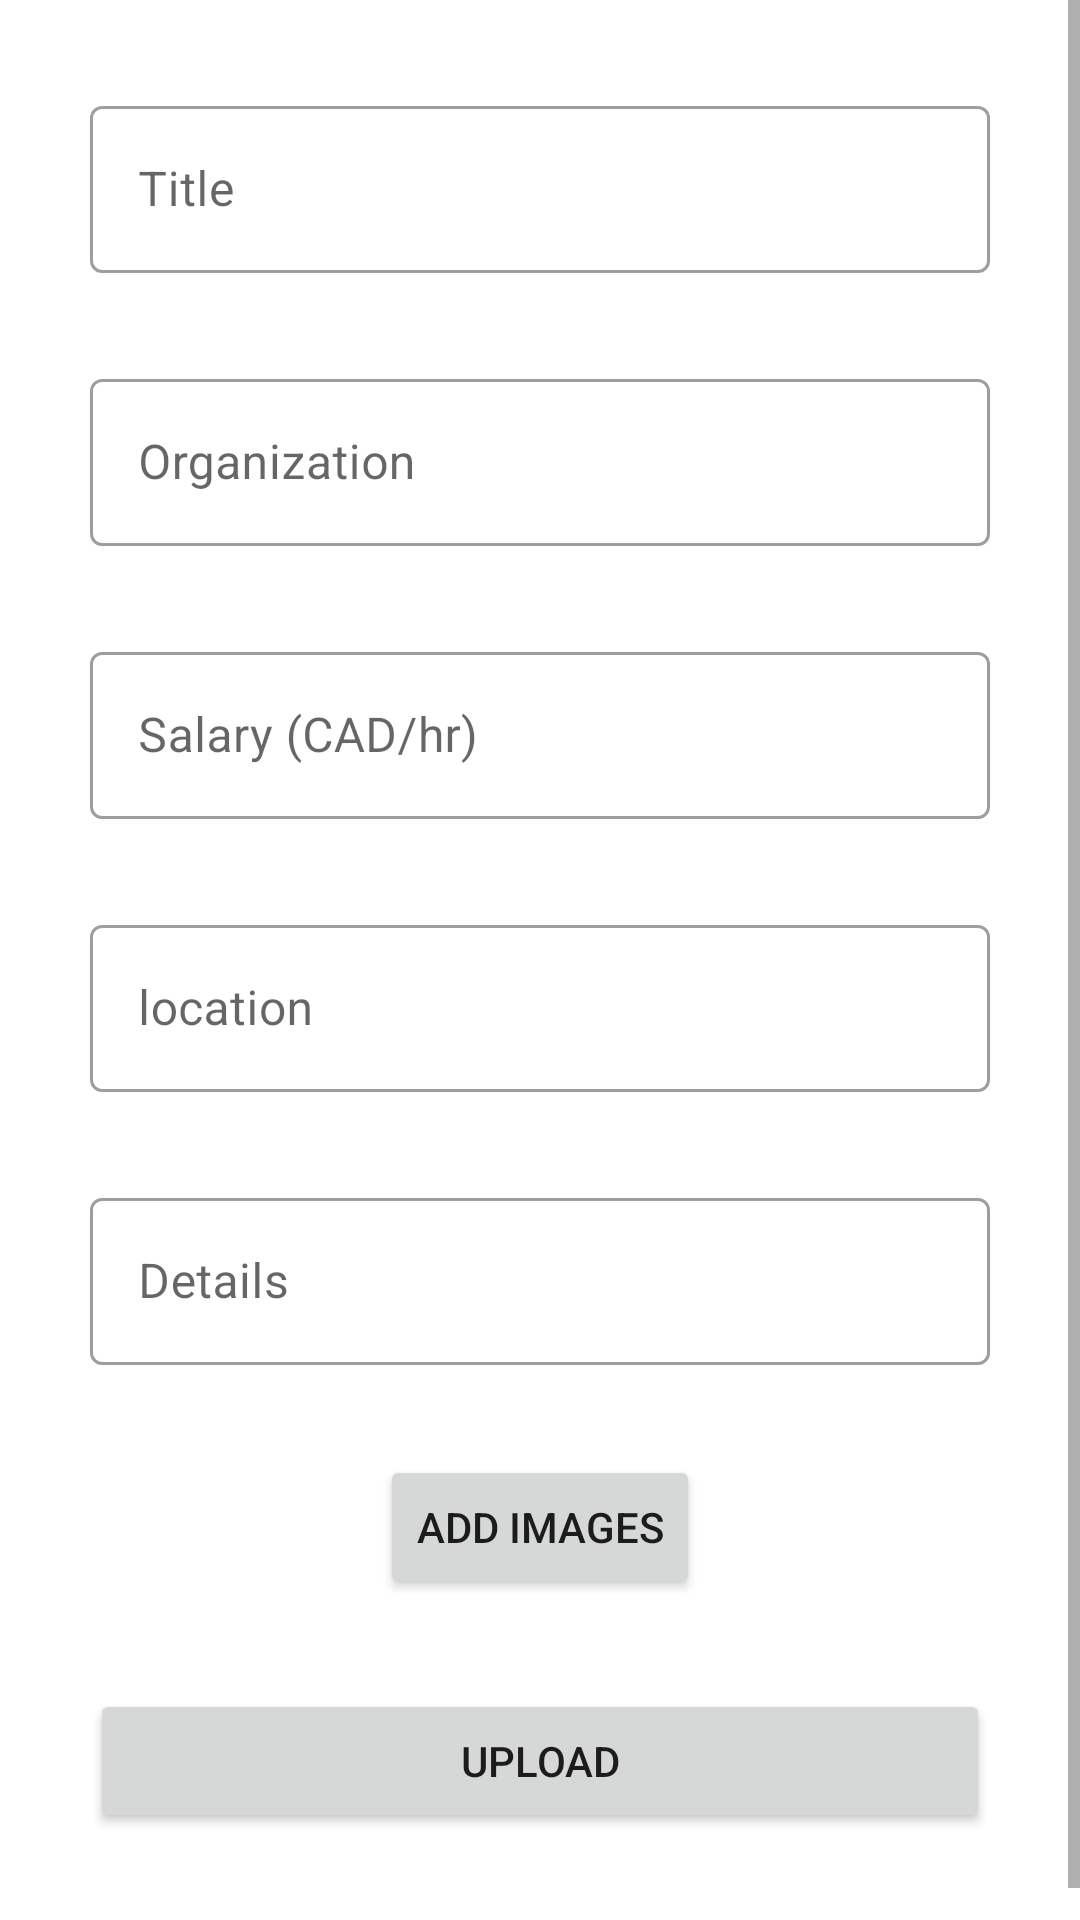

Android layout source for this screen:
<!-- AndroidManifest.xml: application theme Theme.Rentame -->
<!-- res/layout/fragment_add_job.xml -->
<?xml version="1.0" encoding="utf-8"?>
<FrameLayout xmlns:android="http://schemas.android.com/apk/res/android"
    xmlns:tools="http://schemas.android.com/tools"
    android:layout_width="match_parent"
    android:layout_height="match_parent"
    xmlns:app="http://schemas.android.com/apk/res-auto"
    tools:context=".screens.AddJobFragment">


    <androidx.constraintlayout.widget.ConstraintLayout
        android:layout_width="match_parent"
        android:layout_height="match_parent"
        android:visibility="gone"
        android:id="@+id/progCons">

        <ProgressBar
            android:layout_width="wrap_content"
            android:layout_height="wrap_content"
            app:layout_constraintTop_toTopOf="parent"
            app:layout_constraintLeft_toLeftOf="parent"
            app:layout_constraintRight_toRightOf="parent"
            app:layout_constraintBottom_toBottomOf="parent"
            android:id="@+id/progBar"/>

    </androidx.constraintlayout.widget.ConstraintLayout>
    <ScrollView
        android:layout_width="match_parent"
        android:id="@+id/mainCons"
        android:layout_height="match_parent">

        <androidx.constraintlayout.widget.ConstraintLayout
            android:layout_width="match_parent"

            android:paddingBottom="40dp"
            android:layout_height="match_parent">



            <com.google.android.material.textfield.TextInputLayout
                android:id="@+id/jobTitle"
                android:layout_width="0dp"
                android:layout_height="wrap_content"
                app:layout_constraintTop_toTopOf="parent"
                app:layout_constraintLeft_toLeftOf="parent"
                app:layout_constraintRight_toRightOf="parent"
                android:layout_marginRight="20dp"
                android:layout_margin="30dp"
                android:layout_marginLeft="20dp"
                android:hint="Title"
                style="@style/Widget.MaterialComponents.TextInputLayout.OutlinedBox"
                >

                <com.google.android.material.textfield.TextInputEditText
                    android:layout_width="match_parent"
                    android:inputType="text"
                    android:maxLength="40"
                    android:layout_height="wrap_content"
                    />

            </com.google.android.material.textfield.TextInputLayout>

            <com.google.android.material.textfield.TextInputLayout
                android:id="@+id/organization"
                android:layout_width="0dp"
                android:layout_height="wrap_content"
                app:layout_constraintTop_toBottomOf="@id/jobTitle"
                app:layout_constraintLeft_toLeftOf="parent"
                app:layout_constraintRight_toRightOf="parent"
                android:layout_marginRight="20dp"
                android:layout_margin="30dp"
                android:layout_marginLeft="20dp"
                android:hint="Organization"
                style="@style/Widget.MaterialComponents.TextInputLayout.OutlinedBox"
                >

                <com.google.android.material.textfield.TextInputEditText
                    android:layout_width="match_parent"
                    android:inputType="text"
                    android:layout_height="wrap_content"
                    />

            </com.google.android.material.textfield.TextInputLayout>

            <com.google.android.material.textfield.TextInputLayout
                android:id="@+id/salary"
                android:layout_width="0dp"
                android:layout_height="wrap_content"
                app:layout_constraintTop_toBottomOf="@id/organization"
                app:layout_constraintLeft_toLeftOf="parent"
                app:layout_constraintRight_toRightOf="parent"
                android:layout_marginRight="20dp"
                android:layout_margin="30dp"
                android:layout_marginLeft="20dp"
                android:hint="Salary (CAD/hr)"
                style="@style/Widget.MaterialComponents.TextInputLayout.OutlinedBox"
                >

                <com.google.android.material.textfield.TextInputEditText
                    android:layout_width="match_parent"
                    android:inputType="number"
                    android:layout_height="wrap_content"
                    />

            </com.google.android.material.textfield.TextInputLayout>

            <com.google.android.material.textfield.TextInputLayout
                android:id="@+id/location"
                android:layout_width="0dp"
                android:layout_height="wrap_content"
                app:layout_constraintTop_toBottomOf="@id/salary"
                app:layout_constraintLeft_toLeftOf="parent"
                app:layout_constraintRight_toRightOf="parent"
                android:layout_marginRight="20dp"
                android:layout_margin="30dp"
                android:layout_marginLeft="20dp"
                android:hint="location"
                style="@style/Widget.MaterialComponents.TextInputLayout.OutlinedBox"
                >

                <com.google.android.material.textfield.TextInputEditText
                    android:layout_width="match_parent"
                    android:inputType="textMultiLine"
                    android:layout_height="wrap_content"
                    />

            </com.google.android.material.textfield.TextInputLayout>

            <com.google.android.material.textfield.TextInputLayout
                android:id="@+id/details"
                android:layout_width="0dp"
                android:layout_height="wrap_content"
                app:layout_constraintTop_toBottomOf="@id/location"
                app:layout_constraintLeft_toLeftOf="parent"
                app:layout_constraintRight_toRightOf="parent"
                android:layout_marginRight="20dp"
                android:layout_margin="30dp"
                android:layout_marginLeft="20dp"
                android:hint="Details"

                style="@style/Widget.MaterialComponents.TextInputLayout.OutlinedBox"
                >

                <com.google.android.material.textfield.TextInputEditText
                    android:layout_width="match_parent"
                    android:inputType="textMultiLine"
                    android:layout_height="wrap_content"
                    />

            </com.google.android.material.textfield.TextInputLayout>

            <Button
                android:layout_width="wrap_content"
                android:layout_height="wrap_content"
                app:layout_constraintTop_toBottomOf="@id/details"
                app:layout_constraintLeft_toLeftOf="parent"
                android:layout_margin="30dp"
                android:id="@+id/btnImageUpload"
                android:text="Add Images"
                app:layout_constraintRight_toRightOf="parent"/>


            <com.denzcoskun.imageslider.ImageSlider
                android:id="@+id/image_slider"
                android:layout_width="match_parent"
                android:layout_height="200dp"
                app:iss_period="1000"
                app:layout_constraintTop_toBottomOf="@id/btnImageUpload"
                app:layout_constraintLeft_toLeftOf="parent"
                android:visibility="gone"
                android:layout_margin="30dp"
                app:layout_constraintRight_toRightOf="parent"
                app:iss_delay="0"/>



            <Button
                android:layout_width="match_parent"
                android:layout_height="wrap_content"
                android:id="@+id/upload"
                app:layout_constraintLeft_toLeftOf="parent"
                app:layout_constraintRight_toRightOf="parent"
                app:layout_constraintTop_toBottomOf="@+id/image_slider"
                android:layout_margin="30dp"
                android:text="Upload"
                />

        </androidx.constraintlayout.widget.ConstraintLayout>
    </ScrollView>


</FrameLayout>
<!-- resources referenced by this layout -->
<resources>
  <style name="Theme.Rentame" parent="Theme.MaterialComponents.Light.NoActionBar">
          
          <item name="colorPrimary">@color/purple_500</item>
          <item name="colorPrimaryVariant">@color/purple_700</item>
          <item name="colorOnPrimary">@color/white</item>
          
          <item name="colorSecondary">@color/teal_200</item>
          <item name="colorSecondaryVariant">@color/teal_700</item>
          <item name="colorOnSecondary">@color/white</item>
          
          <item name="android:statusBarColor" tools:targetApi="l">@color/mainColor1</item>
          
      </style>
  <color name="purple_500">#FF6200EE</color>
  <color name="purple_700">#FF3700B3</color>
  <color name="white">#FFFFFFFF</color>
  <color name="teal_200">#FF03DAC5</color>
  <color name="teal_700">#FF018786</color>
  <color name="mainColor1">#98A8F8</color>
</resources>
